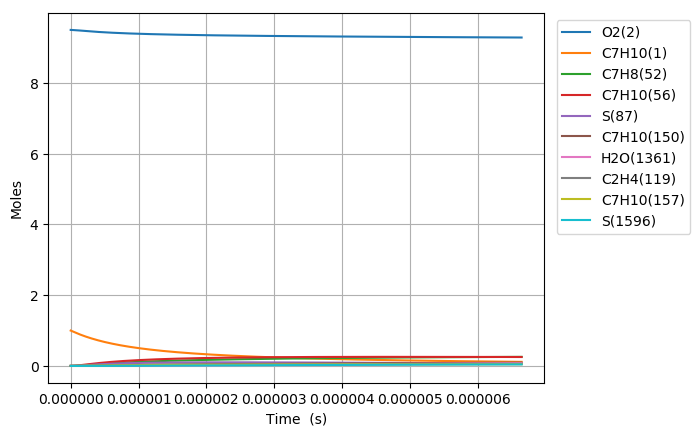

The data file committed next to this chart (first rows):
Time (s), Volume (m^3), N2, Ar, He, Ne, C7H10(1), O2(2), C7H10(21), C7H9(5), C7H11(22), S(68), C7H9O2(58), C7H10(18), C7H10(157), C7H9O2(57), S(82), S(87), C7H8(52), C7H10(150), C7H10(56), S(211), S(207), C7H8(271)
0.0, 0.2355, 76.95, 0.0, 0.0, 0.0, 1.0, 9.5, 0.0, 0.0, 0.0, 0.0, 0.0, 0.0, 0.0, 0.0, 0.0, 0.0, 0.0, 0.0, 0.0, 0.0, 0.0, 0.0
1.092017447880957e-21, 0.2355, 76.95, 0.0, 0.0, 0.0, 1, 9.5, 4.0130294897545526e-17, 3.9183463895774692e-16, 3.9183443533232919e-16, 1.7411390651354405e-27, 1.7411251601281626e-27, 7.9504404940335053e-17, 6.1750700137699756e-26, 1.1318499165518547e-27, 5.3094145997531832e-40, 1.1767673393777464e-44, 1.2502704706268447e-31, 7.8998184027900595e-26, 3.4259104647799841e-30, 6.9026481457009429e-40, 7.5389042335680834e-45, 1.0034744537546794e-47
3.0576488540666794e-21, 0.2355, 76.95, 0.0, 0.0, 0.0, 1, 9.5, 1.1236482571312716e-16, 1.0971369890723805e-15, 1.0971364189248752e-15, 1.051647995323963e-26, 1.0516309597379205e-26, 2.226123333539588e-16, 3.7297422816206923e-25, 6.8363734903818095e-27, 6.3032331345543679e-39, 1.397058481084855e-43, 7.5516336425481304e-31, 4.7714903067184627e-25, 2.0692499207124554e-29, 8.1944171781121278e-39, 8.9501854179795523e-44, 1.1913248714875615e-46
6.988911666438124e-21, 0.2355, 76.95, 0.0, 0.0, 0.0, 1, 9.5, 2.5683388734428932e-16, 2.5077416892644039e-15, 2.507740386087382e-15, 5.0632324011462095e-26, 5.0630624130760876e-26, 5.0882818826528862e-16, 1.7957103499597497e-24, 3.2914195489457022e-26, 6.1883316459783711e-38, 1.3716404309526812e-42, 3.6357865285258269e-30, 2.2972671786812494e-24, 9.9625476313603653e-29, 8.0444660386571728e-38, 8.7873415415003185e-43, 1.1696498232654675e-45
1.4851437291181015e-20, 0.2355, 76.95, 0.0, 0.0, 0.0, 1, 9.5, 5.4577201060660872e-16, 5.3289510894994817e-15, 5.3289483203220535e-15, 2.2112466124454367e-25, 2.2110950867392545e-25, 1.0812598904242793e-15, 7.8423388136940985e-24, 1.4374493853541967e-25, 5.4731178984543788e-37, 1.2132004796876955e-41, 1.5878434976371458e-29, 1.0032769238759013e-23, 4.3509062900434287e-28, 7.1137073403410042e-37, 7.7722977190400834e-42, 1.034542022777847e-44
3.05764885406668e-20, 0.2355, 76.95, 0.0, 0.0, 0.0, 1, 9.5, 1.1236482571312288e-15, 1.0971369889373806e-14, 1.0971364188430028e-14, 9.2315193208589489e-25, 9.2302408780821782e-25, 2.2261232640875871e-15, 3.2740220278864541e-23, 6.0010681795580538e-25, 4.5998271325754623e-36, 1.0197681250464461e-40, 6.6289340347329885e-29, 4.1884835976533734e-23, 1.8164177282219183e-27, 5.9769244055717989e-36, 6.5330738481009256e-41, 8.6959490591447346e-44
6.202659103963836e-20, 0.2355, 76.95, 0.0, 0.0, 0.0, 1, 9.5, 2.2794007501803933e-15, 2.2256207486739481e-14, 2.2256195923200498e-14, 3.7713768585384939e-24, 3.770326878031026e-24, 4.5158498887955272e-15, 1.3375447861717928e-22, 2.4516321272081648e-24, 3.7701371834528267e-35, 8.3606752990144718e-40, 2.7081358497473902e-28, 1.7111321641362727e-22, 7.420659101401339e-27, 4.8960258347619863e-35, 5.3561911040414023e-40, 7.1294644247604158e-43
1.2492679603758149e-19, 0.2355, 76.95, 0.0, 0.0, 0.0, 1, 9.5, 4.5909057362784204e-15, 4.4825882671941773e-14, 4.4825859386959546e-14, 1.5244508244676528e-23, 1.5235999505689842e-23, 9.0953026477368878e-15, 5.4065695498304678e-22, 9.9098887641421265e-24, 3.0514086274731051e-34, 6.7706916720854623e-39, 1.0946718096469437e-27, 6.9166693706253974e-22, 2.9995490541937734e-26, 3.9581140044043386e-34, 4.3375540020885962e-39, 5.7736251333356824e-42
2.5072720603346773e-19, 0.2355, 76.95, 0.0, 0.0, 0.0, 1, 9.5, 9.2139157084732666e-15, 8.996523300425268e-14, 8.9965186291350039e-14, 6.1297497103111694e-23, 6.1229015248090642e-23, 1.8254206203722964e-14, 2.1739575709306049e-21, 3.9847224646004501e-23, 2.4532327720465274e-33, 5.4496417355253118e-38, 4.4016271996646878e-27, 2.7811619928878242e-21, 1.2061054816134714e-25, 3.1749189495914674e-33, 3.4911950662131182e-38, 4.6471157986343482e-41
5.023280260252402e-19, 0.2355, 76.95, 0.0, 0.0, 0.0, 1, 9.5, 1.8459935652858123e-14, 1.8024393351668023e-13, 1.8024384000762061e-13, 2.4583037879046793e-22, 2.4528130066306242e-22, 3.6572005468119888e-14, 8.7185400513620039e-21, 1.5980517511615559e-22, 1.9640758526553656e-32, 4.372994336469772e-37, 1.7652493734430989e-26, 1.1153700766079287e-20, 4.837022420468875e-25, 2.5303275540012774e-32, 2.8013907471985998e-37, 3.7290177589282414e-40
1.0055296660087852e-18, 0.2355, 76.95, 0.0, 0.0, 0.0, 1, 9.5, 3.6951975541608497e-14, 3.6080133393419644e-13, 3.6080114707012016e-13, 9.8460375505435987e-22, 9.8021309851602861e-22, 7.3207572606703967e-14, 3.4919618771786507e-20, 6.4005409708136273e-22, 1.5665049300930082e-31, 3.5037170129954484e-36, 7.0702049759301282e-26, 4.467295858611594e-20, 1.9373319419576498e-24, 2.0000895239994612e-31, 2.2444039419155545e-36, 2.9877520187447305e-39
2.0119329459758752e-18, 0.2355, 76.95, 0.0, 0.0, 0.0, 1, 9.5, 7.3936055319031893e-14, 7.2191613235128648e-13, 7.2191575971495275e-13, 3.9409809352036454e-21, 3.9059727585680168e-21, 1.4647858132376199e-13, 1.397693413747367e-19, 2.5618832747612024e-21, 1.2428640172779686e-30, 2.8051041366054104e-35, 2.8299245312352518e-25, 1.7880808034139304e-19, 7.7543765708522179e-24, 1.5593132943019335e-30, 1.7966994913578771e-35, 2.3920182850068961e-38
4.024739505910055e-18, 0.2355, 76.95, 0.0, 0.0, 0.0, 1, 9.5, 1.4790421487356921e-13, 1.4441457196035965e-12, 1.444144979083952e-12, 1.5769056814613217e-20, 1.5491182943410993e-20, 2.9302009652326715e-13, 5.5925832822822208e-19, 1.025086096317109e-20, 9.7705889672687452e-30, 2.2449360228205742e-34, 1.1323384210835987e-24, 7.1546382848815059e-19, 3.1027606590496892e-23, 1.185614968211408e-29, 1.4376042543762943e-34, 1.9143415934423927e-37
8.050352625778415e-18, 0.2355, 76.95, 0.0, 0.0, 0.0, 1, 9.5, 2.958405339814061e-13, 2.8886048564780686e-12, 2.8886033941392904e-12, 6.3086493120474245e-20, 6.0899083771818536e-20, 5.8610111803044651e-13, 2.2373887166524312e-18, 4.1010045669039431e-20, 7.5501647394530739e-29, 1.7962901984371604e-33, 4.5300909701639777e-24, 2.8623099849003201e-18, 1.2413062846419111e-22, 8.6218362933131043e-29, 1.149819799102957e-33, 1.5317641019315806e-36
1.6101578865515135e-17, 0.2355, 76.95, 0.0, 0.0, 0.0, 1, 9.5, 5.9171317219212897e-13, 5.7775229849558844e-12, 5.7775201295193359e-12, 2.5236649170762372e-19, 2.3541572569979375e-19, 1.1722551258499969e-12, 8.9502131395181063e-18, 1.6405294854085126e-19, 5.6522591972239304e-28, 1.4371690805403808e-32, 1.8121838273523398e-23, 1.1450082073519009e-17, 4.9656291018345268e-22, 5.8273531007435589e-28, 9.1917279991997973e-33, 1.2255275914532598e-35
3.220403134498858e-17, 0.2355, 76.95, 0.0, 0.0, 0.0, 1, 9.5, 1.1834584485937709e-12, 1.155535869814278e-11, 1.1555353221356995e-11, 1.0095068953638207e-18, 8.8193965687498357e-19, 2.3445310036837512e-12, 3.5801748500563282e-17, 6.562338193840614e-19, 4.0041164002708489e-27, 1.1497906046072178e-31, 7.2490299816589704e-23, 4.5801474480064162e-17, 1.9863323553944192e-21, 3.5478464388884778e-27, 7.3414346421847032e-32, 9.8046854743774491e-35
6.440893630393546e-17, 0.2355, 76.95, 0.0, 0.0, 0.0, 1, 9.5, 2.3669490013178396e-12, 2.311102818810534e-11, 2.3111017889343372e-11, 4.0381085521581863e-18, 3.1263109292971266e-18, 4.6889542318220753e-12, 1.432054212765362e-16, 2.6249512953786333e-18, 2.6018334473513119e-26, 9.1985553067392359e-31, 2.8996707678915219e-22, 1.8320388591369103e-16, 7.9454902735249483e-21, 1.9116337932646013e-26, 5.8537066053829853e-31, 7.8439334792628217e-34
1.288187462218292e-16, 0.2355, 76.95, 0.0, 0.0, 0.0, 1, 9.5, 4.7339301064491135e-12, 4.6222360693883735e-11, 4.6222341162566507e-11, 1.6152589074313621e-17, 1.0149044873205874e-17, 9.3772867659549069e-12, 5.7279163159605404e-16, 1.0499613212964574e-17, 1.5078439859417743e-25, 7.3589510104311325e-30, 1.1598799483782657e-21, 7.3277709590603621e-16, 3.1782278881280306e-20, 9.2052370411349084e-26, 4.6519919716682585e-30, 6.2752196115008207e-33
1.9322855613972296e-16, 0.2355, 76.95, 0.0, 0.0, 0.0, 1, 9.5, 7.1009112112635255e-12, 6.9333687572287127e-11, 6.933365837304619e-11, 3.4324340626254508e-17, 1.8859194334392448e-17, 1.4065105564370085e-11, 1.2171331717753535e-15, 2.2311306280967195e-17, 3.6590632682426905e-25, 2.1042103726892887e-29, 2.4647520490295538e-21, 1.5570885845922671e-15, 6.7537537357657059e-20, 2.0753881013481259e-25, 1.3251238756398676e-29, 1.7943258148969194e-32
2.576383660576167e-16, 0.2355, 76.95, 0.0, 0.0, 0.0, 1, 9.5, 9.4678923157610756e-12, 9.2445009387256555e-11, 9.2444969520788608e-11, 5.8553357034242578e-17, 2.8693013965472645e-17, 1.8752410811964727e-11, 2.0762065153767672e-15, 3.8059834790553339e-17, 6.7596565934982556e-25, 4.4384058888559581e-29, 4.2045832959246588e-21, 2.6561082543774156e-15, 1.1521126309060565e-19, 3.6574832184985543e-25, 2.7854512291511481e-29, 3.7847587045870813e-32
3.8645798589340424e-16, 0.2355, 76.95, 0.0, 0.0, 0.0, 1, 9.5, 1.4201854524012521e-11, 1.3866764219637215e-10, 1.3866757758741935e-10, 1.2122740047162296e-16, 4.9935698873542177e-17, 2.8125816602469786e-11, 4.2982426512581398e-15, 7.8795796735277744e-17, 1.5247333661188348e-24, 1.2122742337016638e-28, 8.7050680351215052e-21, 5.4987775541923274e-15, 2.3853062010840073e-19, 7.8252954424205613e-25, 7.5645021581064107e-29, 1.033736548395173e-31
5.152776057291918e-16, 0.2355, 76.95, 0.0, 0.0, 0.0, 1, 9.5, 1.8935816731098753e-11, 1.8489025880109715e-10, 1.8489016335925412e-10, 2.0617611589053323e-16, 7.2896482652458134e-17, 3.7497335397629442e-11, 7.3097288988136013e-15, 1.3400728183934435e-16, 2.7346997168495075e-24, 2.5364968452800721e-28, 1.4805052049057314e-20, 9.3513969440348628e-15, 4.0567841266667721e-19, 1.3565861045026869e-24, 1.5747425893474737e-28, 2.1629244276048807e-31
6.440972255649793e-16, 0.2355, 76.95, 0.0, 0.0, 0.0, 1, 9.5, 2.3669778936936538e-11, 2.3111285904293403e-10, 2.3111272524384866e-10, 3.1499051005136e-16, 9.6700434670113512e-17, 4.6866833614545806e-11, 1.1166897483660469e-14, 2.0472694905338445e-16, 4.3344726879253284e-24, 4.6176195162230473e-28, 2.2618784789548235e-20, 1.4285904777379802e-14, 6.1978522869461574e-19, 2.0991466018604305e-24, 2.8520507343443719e-28, 3.9375233150810419e-31
9.017364652365543e-16, 0.2355, 76.95, 0.0, 0.0, 0.0, 1, 9.5, 3.313770334478837e-11, 3.2355801155068793e-10, 3.2355777585113905e-10, 6.0571515838419158e-16, 1.4475909486160165e-16, 6.5599649332441648e-11, 2.1470339245308726e-14, 3.9365610918628054e-16, 8.7302991953754009e-24, 1.2192022464216428e-27, 4.3495140915764217e-20, 2.7467183468323269e-14, 1.1918255298724418e-18, 4.100272869782763e-24, 7.4264989840685093e-28, 1.0396228007852555e-30
1.1593757049081294e-15, 0.2355, 76.95, 0.0, 0.0, 0.0, 1, 9.5, 4.2605627747569595e-11, 4.1600310072513617e-10, 4.1600272944030858e-10, 9.9337035509516378e-16, 1.9313697396860824e-16, 8.4324275875368425e-11, 3.5206178009156242e-14, 6.4555249504042779e-16, 1.4712176048964921e-23, 2.5277373283938655e-27, 7.1331931709766726e-20, 4.5039556172113244e-14, 1.9545911067986103e-18, 6.7855733852845741e-24, 1.5206214518016315e-27, 2.1553986260682964e-30
1.6746541842512794e-15, 0.2355, 76.95, 0.0, 0.0, 0.0, 1, 9.5, 6.1541476537922429e-11, 6.0089309021594728e-10, 6.0089234560722241e-10, 2.059429493848193e-15, 2.8979963099857062e-16, 1.2174901891750479e-10, 7.2965871507456912e-14, 1.3381558905107312e-15, 3.1433125432226282e-23, 7.5952866126037346e-27, 1.478838595164904e-19, 9.3345845910828543e-14, 4.0522170124546886e-18, 1.4207705032570045e-23, 4.4395191523827241e-27, 6.4763472308322336e-30
2.7052111429375794e-15, 0.2355, 76.95, 0.0, 0.0, 0.0, 1, 9.5, 9.9413174057790113e-11, 9.7067231390865387e-10, 9.7067041391752747e-10, 5.3545205851960335e-15, 4.8302921611350106e-16, 1.9650078283247257e-10, 1.8958753114728409e-13, 3.4781850795678655e-15, 8.3902886339227537e-23, 3.2656043177204084e-26, 3.8450029763617786e-19, 2.425409043244175e-13, 1.0535825657802717e-17, 3.7253525726565946e-23, 1.7955167054089054e-26, 2.7843855938800388e-29
3.7357681016238795e-15, 0.2355, 76.95, 0.0, 0.0, 0.0, 1, 9.5, 1.37284871496541e-10, 1.3404505310322351e-09, 1.3404469302228586e-09, 1.0200215716405245e-14, 6.7620149870383108e-16, 2.7112264048383315e-10, 3.6094670284304421e-13, 6.6240910411034947e-15, 1.6174264153646816e-22, 8.4391068355052715e-26, 7.3246599548299477e-19, 4.6176211670899611e-13, 2.0070553192534534e-17, 7.1228746631437444e-23, 4.4297774518027115e-26, 7.1952473027017626e-29
4.76632506031018e-15, 0.2355, 76.95, 0.0, 0.0, 0.0, 1, 9.5, 1.7515656885417545e-10, 1.7102277422938193e-09, 1.7102218945513256e-09, 1.6596486786557887e-14, 8.6937284805169731e-16, 3.4561509740959264e-10, 5.8695278264536416e-13, 1.0775110280554475e-14, 2.6495192484057595e-22, 1.7222466045140262e-25, 1.1917803880533862e-18, 7.5089357261864364e-13, 3.265638376561872e-17, 1.1612507197710617e-22, 8.6649970976516868e-26, 1.4683461264338406e-28
5.79688201899648e-15, 0.2355, 76.95, 0.0, 0.0, 0.0, 1, 9.5, 2.1302826613069361e-10, 2.080003948476643e-09, 2.079995306929146e-09, 2.4543307583966534e-14, 1.0625465664120992e-15, 4.1997862979316155e-10, 8.675125697102147e-13, 1.5930456263154479e-14, 3.9353031308371824e-22, 3.0589641615634456e-25, 1.7624430951136971e-18, 1.1098160393866305e-12, 4.8293306562338007e-17, 1.7193395563612339e-22, 1.4777235628027256e-25, 2.607902407074048e-28
7.85799593636908e-15, 0.2355, 76.95, 0.0, 0.0, 0.0, 1, 9.5, 2.8877166044038142e-10, 2.8195533485230124e-09, 2.819537475925824e-09, 4.5088505402902987e-14, 1.4488940131783141e-15, 5.6832046783540718e-10, 1.5919495658965812e-12, 2.9251218556209552e-14, 7.2679288633880768e-22, 7.4686939711318019e-25, 3.2378123492744999e-18, 2.0365943074291599e-12, 8.8720397057292004e-17, 3.1625778022515533e-22, 3.3409677506105053e-25, 6.3669159272700609e-28
9.91910985374168e-15, 0.2355, 76.95, 0.0, 0.0, 0.0, 1, 9.5, 3.6451505442560531e-10, 3.5590987374661514e-09, 3.5590734374141298e-09, 7.183560797496025e-14, 1.8352402097998488e-15, 7.1615133155294442e-10, 2.533515724595849e-12, 4.6580086758251732e-14, 1.1615270665697262e-21, 1.485437706597115e-24, 5.1585713652644145e-18, 3.2411477162556416e-12, 1.4135175574598555e-16, 5.0413186348712069e-22, 6.1821068036405593e-25, 1.2662136574521064e-27
1.198022377111428e-14, 0.2355, 76.95, 0.0, 0.0, 0.0, 1, 9.5, 4.402584480863661e-10, 4.2986401219230246e-09, 4.2986031916048292e-09, 1.0478440457859048e-13, 2.2215812891376578e-15, 8.6347411010000999e-10, 3.6914341120914957e-12, 6.7910447790175791e-14, 1.6977294141984643e-21, 2.6038743356888371e-24, 7.5247177108974714e-18, 4.7224823279112856e-12, 2.0618731230298788e-16, 7.3548435071116405e-22, 1.0108419521742928e-24, 2.2194259712106279e-27
1.4041337688486881e-14, 0.2355, 76.95, 0.0, 0.0, 0.0, 1, 9.5, 5.1600184142266463e-10, 5.0381775084318123e-09, 5.0381267387058646e-09, 1.4393468730783518e-13, 2.6079233680906858e-15, 1.0102912143214296e-09, 5.0649392508540918e-12, 9.3235757368716126e-14, 2.3353965131420206e-21, 4.1837851658406663e-24, 1.0336249057780118e-17, 6.4796188605372999e-12, 2.8322699914839578e-16, 1.0102441346803585e-21, 1.5177692441714704e-24, 3.5658054874947067e-27
1.610245160585948e-14, 0.2355, 76.95, 0.0, 0.0, 0.0, 1, 9.5, 5.9174523443450161e-10, 5.7777109033615414e-09, 5.7776440789194762e-09, 1.8928625396492149e-13, 2.9942590665170608e-15, 1.1566047055032276e-09, 6.6532897992735683e-12, 1.2254965386615297e-13, 3.0745250795390872e-21, 6.3046847811761939e-24, 1.359316316706045e-17, 8.5116089096214625e-12, 3.7247075117801376e-16, 1.3283420928497526e-21, 2.1417166226828285e-24, 5.3730236065616844e-27
1.816356552323208e-14, 0.2355, 76.95, 0.0, 0.0, 0.0, 1, 9.5, 6.6748862712187783e-10, 6.5172403129363126e-09, 6.5171552124444538e-09, 2.4083890579645954e-13, 3.3805962301868599e-15, 1.302416497347005e-09, 8.4557615984428697e-12, 1.558459053505207e-13, 3.915111833392566e-21, 9.0446467759844905e-24, 1.7295457825123685e-17, 1.0817526052649435e-11, 4.7391850402729909e-16, 1.6897105118606851e-21, 2.8844499452908048e-24, 7.7074999791704011e-27
2.0224679440604682e-14, 0.2355, 76.95, 0.0, 0.0, 0.0, 1, 9.5, 7.43232019484794e-10, 7.2567657434074192e-09, 7.2566601394805896e-09, 2.9859244305043041e-13, 3.7669286749175405e-15, 1.4477285093666474e-09, 1.0471629993547206e-11, 1.9311826673108775e-13, 4.8571535328537066e-21, 1.2482022188367835e-23, 2.144313078899557e-17, 1.3396443232686987e-11, 5.8757019252123304e-16, 2.0942815354098637e-21, 3.747889858211728e-24, 1.0635873969673873e-26
2.2285793357977284e-14, 0.2355, 76.95, 0.0, 0.0, 0.0, 1, 9.5, 8.1897541152325085e-10, 7.9962872011040775e-09, 7.9961588602309779e-09, 3.6254666266976064e-13, 4.1532668806195646e-15, 1.5925426852678899e-09, 1.2700160194148695e-11, 2.3436039832594699e-13, 5.900646801202184e-21, 1.6696440537313487e-23, 2.6036179775574598e-17, 1.6247420426213544e-11, 7.134257503265338e-16, 2.5419862793550508e-21, 4.7339660590761198e-24, 1.4225859306346514e-26
2.6408021192722485e-14, 0.2355, 76.95, 0.0, 0.0, 0.0, 1, 9.5, 9.7046219462678989e-10, 9.4753182234383704e-09, 9.4751376836833989e-09, 5.0905634027854184e-13, 4.9259222709322787e-15, 1.8806846997893266e-09, 1.7792292276658235e-11, 3.2872874620137765e-13, 8.2919750127952663e-21, 2.7774146043678422e-23, 3.6558396819508641e-17, 2.2761827288190099e-11, 1.0017482121451742e-15, 3.5665228347783592e-21, 7.0761020874866578e-24, 2.3660736808809897e-26
3.011802624399317e-14, 0.2355, 76.95, 0.0, 0.0, 0.0, 1, 9.5, 1.1068002983103318e-09, 1.0806432620009633e-08, 1.0806197401326943e-08, 6.6211935059045745e-13, 5.6213074106514061e-15, 2.1383277555481631e-09, 2.309520925051127e-11, 4.2717353898697348e-13, 1.0791101629583449e-20, 4.12003851655887e-23, 4.7551555532374622e-17, 2.954589301108429e-11, 1.3029750027080935e-15, 4.635434895290112e-21, 9.607558077602391e-24, 3.5093667845192844e-26
3.382803129526385e-14, 0.2355, 76.95, 0.0, 0.0, 0.0, 1, 9.5, 1.2431384009426375e-09, 1.2137534242756016e-08, 1.2137237013754215e-08, 8.3526942282667938e-13, 6.3166926515295903e-15, 2.3943850340949006e-09, 2.9075873439965988e-11, 5.3838244175278834e-13, 1.361887990453373e-20, 5.8381740218603575e-23, 5.9987697569262367e-17, 3.7197006374583643e-11, 1.6437413119062141e-15, 5.8430359784734441e-21, 1.2539795626780106e-23, 4.972154320303827e-26
3.7538036346534526e-14, 0.2355, 76.95, 0.0, 0.0, 0.0, 1, 9.5, 1.3794765025237117e-09, 1.346862312812675e-08, 1.3468256522142906e-08, 1.0285053795200311e-12, 7.0120606087109899e-15, 2.6488663253619637e-09, 3.5730117065566224e-11, 6.6231902273824939e-13, 1.6775290668591003e-20, 7.9781407798699404e-23, 7.3866809913821458e-17, 4.5709835504032061e-11, 2.0240467609411478e-15, 7.1889302334316007e-21, 1.5871863205987826e-23, 6.7937476457284173e-26
4.1248041397805206e-14, 0.2355, 76.95, 0.0, 0.0, 0.0, 1, 9.5, 1.5158146030535579e-09, 1.4799699312424617e-08, 1.4799255927670182e-08, 1.2418260437374525e-12, 7.7074225400377072e-15, 2.9017813518938667e-09, 4.305379967211217e-11, 7.9894696799780839e-13, 2.0260314598742463e-20, 1.0586266234127998e-22, 8.9188879595982341e-17, 5.507908348092092e-11, 2.443890972322497e-15, 8.672723089272144e-21, 1.960288319048342e-23, 9.0134431241447634e-26
4.4958046449075886e-14, 0.2355, 76.95, 0.0, 0.0, 0.0, 1, 9.5, 1.6521527025321812e-09, 1.6130762831878417e-08, 1.6130235231513929e-08, 1.4752302378076636e-12, 8.4027858173894472e-15, 3.1531397867991889e-09, 5.104280314926093e-11, 9.4823004145404925e-13, 2.4073932389560727e-20, 1.3708933032877991e-22, 1.0595389367384644e-16, 6.5299481972700812e-11, 2.90327356934765e-15, 1.0294020821208078e-20, 2.3732037591618112e-23, 1.1670562793256624e-25
5.2378056551617245e-14, 0.2355, 76.95, 0.0, 0.0, 0.0, 1, 9.5, 1.9248288983357742e-09, 1.8792852020771356e-08, 1.8792133538863862e-08, 2.0022845033953446e-12, 9.7934833176139759e-15, 3.6512252112036313e-09, 6.900042005142665e-11, 1.2846170888576439e-12, 3.2686872648407104e-20, 2.1683609757422896e-22, 1.4381270341809431e-16, 8.8272810403011509e-11, 3.9406524182419527e-15, 1.3947561014901659e-20, 3.3180713681396857e-23, 1.8454416467155256e-25
5.97980666541586e-14, 0.2355, 76.95, 0.0, 0.0, 0.0, 1, 9.5, 2.1975050899345262e-09, 2.1454890982802324e-08, 2.1453951453619954e-08, 2.6096587508132047e-12, 1.1184154993762239e-14, 4.1431986234163093e-09, 8.9570506878834089e-11, 1.6711921670348298e-12, 4.2613957210674026e-20, 3.2273923694786845e-22, 1.8744313630471391e-16, 1.1458829330640015e-10, 5.1361803134310027e-15, 1.8146421559939536e-20, 4.4209433231921799e-23, 2.7460046181910322e-25
6.721807675669996e-14, 0.2355, 76.95, 0.0, 0.0, 0.0, 1, 9.5, 2.4701812773284678e-09, 2.4116880004321828e-08, 2.4115688985208236e-08, 3.2973435558201852e-12, 1.2574801013882078e-14, 4.6291350176136577e-09, 1.1272100222527084e-10, 2.1076689260186505e-12, 5.3855031887825717e-20, 4.5852006552311485e-22, 2.3684509009863827e-16, 1.4420491426136186e-10, 6.4898542777944809e-15, 2.288749110762262e-20, 5.6808997799912808e-23, 3.9002170110525402e-25
8.205809696178268e-14, 0.2355, 76.95, 0.0, 0.0, 0.0, 1, 9.5, 3.0155336395020591e-09, 2.94407093629518e-08, 2.9438922936575544e-08, 4.9136071515094775e-12, 1.5356015774154053e-14, 5.583192197052621e-09, 1.6663694142534717e-10, 3.1291903641717984e-12, 8.0278534978697273e-20, 8.3461752157533777e-22, 3.529631545205722e-16, 2.1318002305416343e-10, 9.6716285915970726e-15, 3.3983901757109159e-20, 8.6685015723973422e-23, 7.0954557085366469e-25
9.541411514635713e-14, 0.2355, 76.95, 0.0, 0.0, 0.0, 1, 9.5, 3.5063507510781731e-09, 3.4231987828179057e-08, 3.4229558676899704e-08, 6.642811984782307e-12, 1.7859020626259301e-14, 6.421930713824432e-09, 2.2367266333947669e-10, 4.2163844050342604e-12, 1.0855198765204119e-19, 1.3126930369894323e-21, 4.7720700078971491e-16, 2.8614629580942542e-10, 1.3076055513738751e-14, 4.579417882599561e-20, 1.1885589072118578e-22, 1.1154308714088443e-24
1.0877013333093157e-13, 0.2355, 76.95, 0.0, 0.0, 0.0, 1, 9.5, 3.9971678490312101e-09, 3.9023108864813545e-08, 3.9019934122284883e-08, 8.6320765272490372e-12, 2.0361943460239093e-14, 7.2422342700589667e-09, 2.8858804416222678e-10, 5.460881236924464e-12, 1.4108037140517659e-19, 1.9456138571483132e-21, 6.2014901235918035e-16, 3.69193081682346e-10, 1.6992830175092768e-14, 5.9313636588957705e-20, 1.5597854165794035e-22, 1.6524309640667464e-24
1.2212615151550603e-13, 0.2355, 76.95, 0.0, 0.0, 0.0, 1, 9.5, 4.48798493336135e-09, 4.3814074084476768e-08, 4.3810049327657416e-08, 1.0881345862649568e-11, 2.2864785288054948e-14, 8.0445081009916892e-09, 3.6120989785276528e-10, 6.8610692411843658e-12, 1.7786278773318161e-19, 2.7552180527352406e-21, 7.817886145117856e-16, 4.620988223419016e-10, 2.1421935819069245e-14, 7.4524763929514688e-20, 1.9800282801849797e-22, 2.3388929699165674e-24
1.3548216970008048e-13, 0.2355, 76.95, 0.0, 0.0, 0.0, 1, 9.5, 4.9788020040687708e-09, 4.8604885082293106e-08, 4.859990434793231e-08, 1.3390565086027016e-11, 2.5367546130396016e-14, 8.8291484750879622e-09, 4.4136884186960934e-10, 8.4153532972224773e-12, 2.1889833831836101e-19, 3.7633833672755445e-21, 9.6212523861493793e-16, 5.6464682530517984e-10, 2.6363355860298195e-14, 9.1410228991685397e-20, 2.4487851803199662e-22, 3.1931625870736522e-24
1.4883818788465493e-13, 0.2355, 76.95, 0.0, 0.0, 0.0, 1, 9.5, 5.4696190611536443e-09, 5.3395543437043345e-08, 5.3389499238012803e-08, 1.6159679304045486e-11, 2.7870227208180528e-14, 9.5965429359208786e-09, 5.2889921602070295e-10, 1.0122154626707277e-11, 2.6418612502953967e-19, 4.9920269266231154e-21, 1.1611583220637053e-15, 6.7662516012160384e-10, 3.1817073883010274e-14, 1.0995287748706365e-19, 2.9655579982240576e-22, 4.2335839890725778e-24
1.6219420606922937e-13, 0.2355, 76.95, 0.0, 0.0, 0.0, 1, 9.5, 5.9604361046161403e-09, 5.8186050711330803e-08, 5.8178834052790403e-08, 1.918863363508811e-11, 3.0372829686954234e-14, 1.0347070536893456e-08, 6.2363900062939213e-10, 1.197991062877099e-11, 3.1372524992801617e-19, 6.4631050377822416e-21, 1.3788873082210738e-15, 7.9782655368197763e-10, 3.778307363933133e-14, 1.3013573090421809e-19, 3.5298562581637465e-22, 5.47849979784739e-24
1.8890624243837827e-13, 0.2355, 76.95, 0.0, 0.0, 0.0, 1, 9.5, 6.9420701506746587e-09, 6.7766618189001153e-08, 6.7756723675944366e-08, 2.6025843167861653e-11, 3.5377800387326389e-14, 1.1798999851152595e-08, 8.3411647314567854e-10, 1.6142116179486185e-11, 4.2555392349045936e-19, 1.0220585370794142e-20, 1.8704307916095726e-15, 1.0670921331286931e-09, 5.1251854190881124e-14, 1.7535500696644511e-19, 4.799091902692291e-22, 8.6551775654906992e-24
2.1294707517061228e-13, 0.2355, 76.95, 0.0, 0.0, 0.0, 1, 9.5, 7.8255407455404196e-09, 7.6388627574330498e-08, 7.6375935429678887e-08, 3.3067434599477811e-11, 3.9882012122151255e-14, 1.3051686376446473e-08, 1.0466487862612107e-09, 2.0389015574618041e-11, 5.4073030207809114e-19, 1.4652507144915131e-20, 2.3767544498425396e-15, 1.3389864874630406e-09, 6.5125600595064254e-14, 2.2149506381559758e-19, 6.0991267544753514e-22, 1.2397540684012052e-23
2.369879079028463e-13, 0.2355, 76.95, 0.0, 0.0, 0.0, 1, 9.5, 8.7090112962721409e-09, 8.5010171038610557e-08, 8.4994305392570159e-08, 4.0950055009230248e-11, 4.4385978288029959e-14, 1.4255249420339032e-08, 1.2801779834053141e-09, 2.5101428502732129e-11, 6.696670603579157e-19, 2.0213157994260585e-20, 2.9436444425128137e-15, 1.6377423302724944e-09, 8.0658894622217653e-14, 2.7269317931844088e-19, 7.5457416308595757e-22, 1.7087661356810809e-23
2.610287406350803e-13, 0.2355, 76.95, 0.0, 0.0, 0.0, 1, 9.5, 9.5924818028706878e-09, 9.3631257131555697e-08, 9.3611833884323964e-08, 4.9673384746388141e-11, 4.8889714608462289e-14, 1.5411615386254587e-08, 1.5338806532210991e-09, 3.0270805252317489e-11, 8.1235896836324886e-19, 2.7031986242861387e-20, 3.5710977313159545e-15, 1.9623062646139331e-09, 9.7851647361914775e-14, 3.288564561922274e-19, 9.1362517533128701e-22, 2.2832459944844957e-23
2.8506957336731427e-13, 0.2355, 76.95, 0.0, 0.0, 0.0, 1, 9.5, 1.0475952265336884e-08, 1.0225189424577645e-07, 1.022285212245241e-07, 5.9237104281390833e-11, 5.3393194477545064e-14, 1.6522634980105722e-08, 1.8069657465408178e-09, 3.5888753257366826e-11, 9.6880079828401879e-19, 3.5238841246366854e-20, 4.2591113360119134e-15, 2.3116662947597903e-09, 1.167037715347568e-13, 3.898937046259206e-19, 1.0868020934927932e-21, 2.9738841524500758e-23
3.0911040609954826e-13, 0.2355, 76.95, 0.0, 0.0, 0.0, 1, 9.5, 1.1359422683671524e-08, 1.1087209061960313e-07, 1.1084436773263198e-07, 6.9640894206598999e-11, 5.7896502660575117e-14, 1.7590086328311815e-08, 2.0986732471546178e-09, 4.1947034120028548e-11, 1.1389873238323378e-18, 4.4963970722191804e-20, 5.0076823333461244e-15, 2.6848501257015562e-09, 1.372151814615171e-13, 4.5571540992957173e-19, 1.2738464663179095e-21, 3.7913695731449597e-23
... 832 more rows
